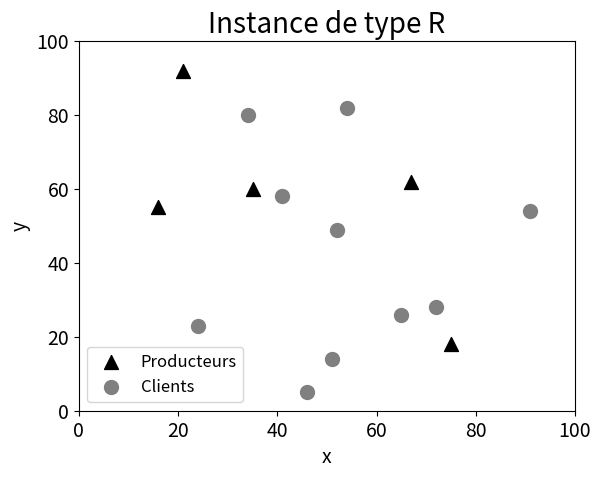

This chart was generated by the following Python code:
import matplotlib.pyplot as plt

x = [67,16,21,75,35]
y = [62,55,92,18,60]

plt.scatter(x, y, c='black', label='Producteurs', marker="^", s=100)

x = [24,46,72,51,65,54,34,41,52,91]
y = [23,5,28,14,26,82,80,58,49,54]

plt.scatter(x, y, c='grey', label='Clients', s=100)


plt.xlim([0, 100])
plt.ylim([0, 100])

plt.legend(loc='lower left', fontsize=12)

plt.title('Instance de type R', fontsize=20)
plt.xlabel('x', fontsize=14)
plt.ylabel('y', fontsize=14)
plt.tick_params(axis='both', which='major', labelsize=14)
plt.savefig('figR.png')
plt.show()
